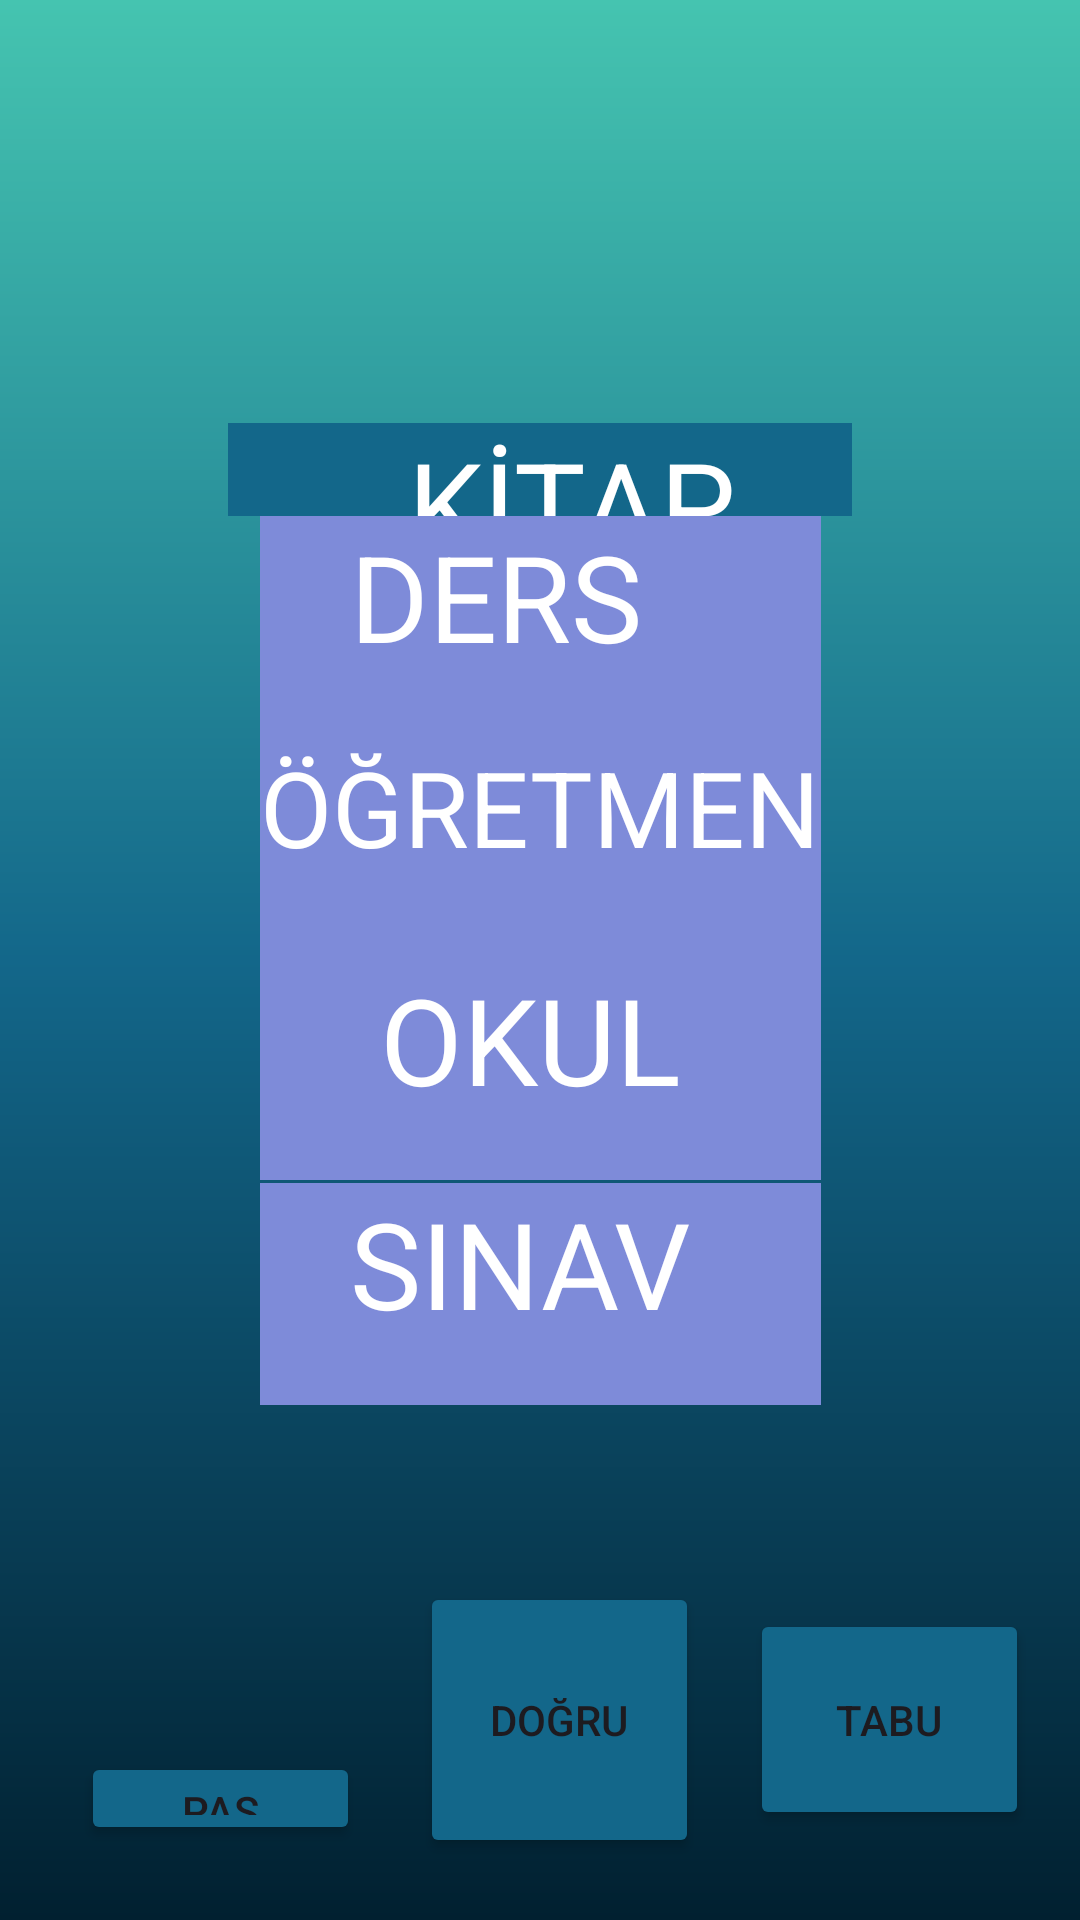

This screen was rendered from an Android layout file. Write that file and the resources it references.
<!-- AndroidManifest.xml: application theme Theme.TABUU -->
<!-- res/layout/activity_kelime2.xml -->
<?xml version="1.0" encoding="utf-8"?>
<androidx.constraintlayout.widget.ConstraintLayout xmlns:android="http://schemas.android.com/apk/res/android"
    xmlns:app="http://schemas.android.com/apk/res-auto"
    xmlns:tools="http://schemas.android.com/tools"
    android:layout_width="match_parent"
    android:layout_height="match_parent"
    android:background="@drawable/constraintarkaplan"
    tools:context=".kelime2">

    <TextView
        android:id="@+id/kelime2"
        android:layout_width="0dp"
        android:layout_height="0dp"
        android:layout_marginStart="76dp"
        android:layout_marginTop="141dp"
        android:layout_marginEnd="76dp"
        android:layout_marginBottom="412dp"
        android:background="@color/orta"
        android:text="      KİTAP"
        android:textColor="@color/white"
        android:textSize="40sp"
        app:layout_constraintBottom_toTopOf="@+id/button23"
        app:layout_constraintEnd_toEndOf="parent"
        app:layout_constraintStart_toStartOf="parent"
        app:layout_constraintTop_toTopOf="parent" />

    <TextView
        android:id="@+id/kelime2ceza"
        android:layout_width="187dp"
        android:layout_height="0dp"

        android:background="@color/buton"
        android:text="   DERS"
        android:textColor="@color/white"
        android:textSize="40sp"
        app:layout_constraintBottom_toTopOf="@+id/kelime2ceza5"
        app:layout_constraintEnd_toEndOf="parent"
        app:layout_constraintStart_toStartOf="parent"
        app:layout_constraintTop_toBottomOf="@+id/kelime2" />

    <TextView
        android:id="@+id/kelime2ceza3"
        android:layout_width="187dp"
        android:layout_height="0dp"

        android:layout_marginBottom="68dp"
        android:background="@color/buton"
        android:text="   SINAV "
        android:textColor="@color/white"
        android:textSize="40sp"
        app:layout_constraintBottom_toTopOf="@+id/button21"
        app:layout_constraintEnd_toEndOf="parent"
        app:layout_constraintStart_toStartOf="parent"
        app:layout_constraintTop_toBottomOf="@+id/kelime2ceza4" />

    <TextView
        android:id="@+id/kelime2ceza4"
        android:layout_width="187dp"
        android:layout_height="0dp"

        android:layout_marginBottom="1dp"
        android:background="@color/buton"
        android:text="    OKUL"
        android:textColor="@color/white"
        android:textSize="40sp"
        app:layout_constraintBottom_toTopOf="@+id/kelime2ceza3"
        app:layout_constraintEnd_toEndOf="parent"
        app:layout_constraintStart_toStartOf="parent"
        app:layout_constraintTop_toBottomOf="@+id/kelime2ceza5" />

    <TextView
        android:id="@+id/kelime2ceza5"
        android:layout_width="187dp"
        android:layout_height="0dp"

        android:background="@color/buton"
        android:text="ÖĞRETMEN"
        android:textColor="@color/white"
        android:textSize="35sp"
        app:layout_constraintBottom_toTopOf="@+id/kelime2ceza4"
        app:layout_constraintEnd_toEndOf="parent"
        app:layout_constraintStart_toStartOf="parent"
        app:layout_constraintTop_toBottomOf="@+id/kelime2ceza" />

    <Button
        android:id="@+id/button21"
        android:layout_width="0dp"
        android:layout_height="0dp"
        android:layout_marginEnd="17dp"
        android:layout_marginBottom="30dp"
        android:backgroundTint="@color/orta"
        android:text="TABU"
        app:layout_constraintBottom_toBottomOf="parent"
        app:layout_constraintEnd_toEndOf="parent"
        app:layout_constraintStart_toEndOf="@+id/button22"
        app:layout_constraintTop_toBottomOf="@+id/kelime2ceza3" />

    <Button
        android:id="@+id/button22"
        android:layout_width="0dp"
        android:layout_height="92dp"
        android:layout_marginEnd="17dp"
        android:backgroundTint="@color/orta"
        android:text="DOĞRU"
        app:layout_constraintBaseline_toBaselineOf="@+id/button21"
        app:layout_constraintEnd_toStartOf="@+id/button21"
        app:layout_constraintStart_toEndOf="@+id/button23" />

    <Button
        android:id="@+id/button23"
        android:layout_width="0dp"
        android:layout_height="0dp"

        android:layout_marginStart="27dp"
        android:layout_marginEnd="20dp"
        android:layout_marginBottom="25dp"
        android:backgroundTint="@color/orta"
        android:text="PAS"
        app:layout_constraintBottom_toBottomOf="parent"
        app:layout_constraintEnd_toStartOf="@+id/button22"
        app:layout_constraintStart_toStartOf="parent"
        app:layout_constraintTop_toBottomOf="@+id/kelime2" />

</androidx.constraintlayout.widget.ConstraintLayout>
<!-- resources referenced by this layout -->
<resources>
  <color name="buton">#7E8BD9</color>
  <color name="orta">#13678A</color>
  <color name="white">#FFFFFFFF</color>
  <!-- drawable constraintarkaplan (drawable) -->
  <?xml version="1.0" encoding="utf-8"?>
  <shape xmlns:android="http://schemas.android.com/apk/res/android">
  <gradient android:angle="90"
      android:startColor="@color/baş"
      android:centerColor="@color/orta"
      android:endColor="@color/son"
  
      />
  
  </shape>
  <style name="Theme.TABUU" parent="Base.Theme.TABUU" />
  <color name="son">#45C4B0</color>
  <style name="Base.Theme.TABUU" parent="Theme.Material3.DayNight.NoActionBar">
          
          
      </style>
</resources>
